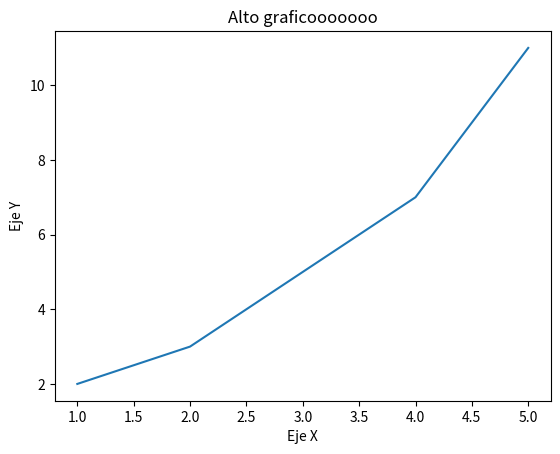

Write the Python code that produced this figure.
import matplotlib.pyplot as plt

# Datos para el gráfico
x = [1, 2, 3, 4, 5]
y = [2, 3, 5, 7, 11]

# Crear el gráfico
plt.plot(x, y)

# Agregar etiquetas y título
plt.xlabel('Eje X')
plt.ylabel('Eje Y')
plt.title('Alto graficooooooo')

# Mostrar el gráfico
plt.show()